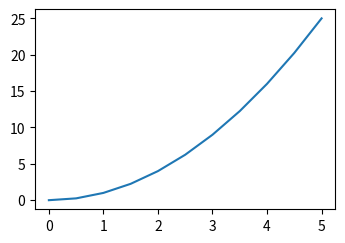
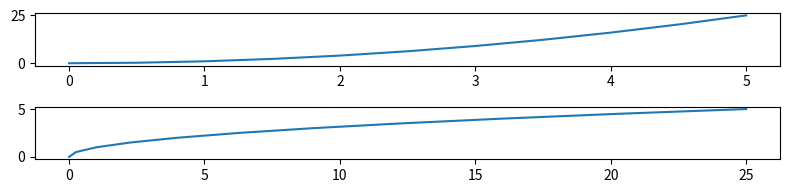

Here is the Python script that generated these plots, in order:
import numpy as np
import matplotlib.pyplot as plt

x = np.linspace(0,5,11)
y = x**2

#fig size and dpi are arguments which passes in figure and subplot methods
#fig size takes the width and height as tuple parameter and dpi (dots or pixel per inch)

fig = plt.figure(figsize=(3,2),dpi=200)
axes = fig.add_axes([0,0,1,1])
axes.plot(x,y)


figs,ax = plt.subplots(nrows=2,ncols=1,figsize= (8,2),dpi = 100)
ax[0].plot(x,y)
ax[0].set_label('Upper Plot')

ax[1].plot(y,x)
ax[1].set_label('Upper Plot')
plt.tight_layout()
plt.show()